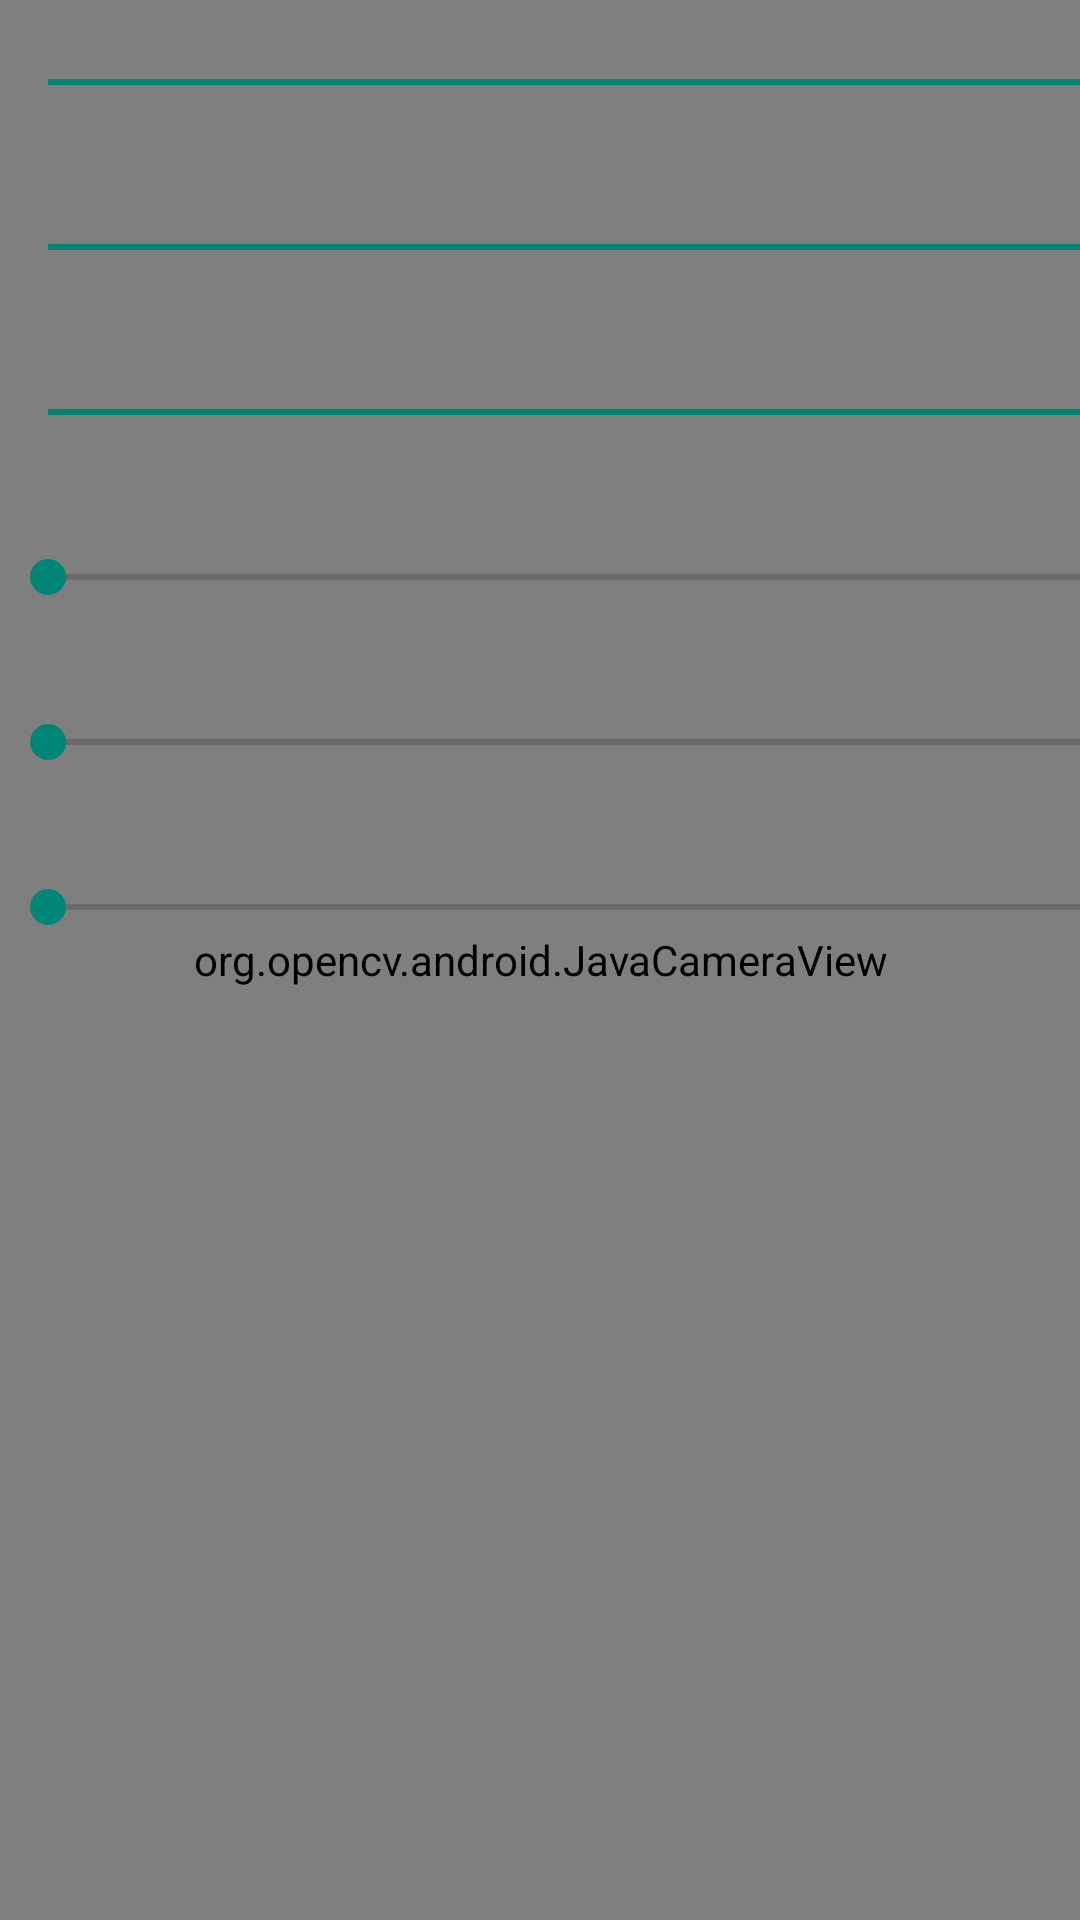

This screen was rendered from an Android layout file. Write that file and the resources it references.
<!-- AndroidManifest.xml: application theme Theme.AppCompat.Light.NoActionBar -->
<!-- res/layout/activity_cam.xml -->
<?xml version="1.0" encoding="utf-8"?>
<FrameLayout xmlns:android="http://schemas.android.com/apk/res/android"
    xmlns:app="http://schemas.android.com/apk/res-auto"
    xmlns:tools="http://schemas.android.com/tools"
    android:layout_width="match_parent"
    android:layout_height="match_parent"
    android:gravity="center"
    android:orientation="horizontal"
    tools:context=".CamActivity">

    <org.opencv.android.JavaCameraView
        android:id="@+id/CameraView"
        android:layout_width="fill_parent"
        android:layout_height="fill_parent"
        android:visibility="visible" />

    <LinearLayout
        android:id="@+id/painel_fundo"
        android:layout_width="match_parent"
        android:layout_height="429dp"
        android:orientation="horizontal">

        <LinearLayout
            android:id="@+id/controles"
            android:layout_width="541dp"
            android:layout_height="wrap_content"
            android:orientation="vertical">

            <SeekBar
                android:id="@+id/max_seek_v"
                style="@style/Widget.AppCompat.Spinner"
                android:layout_width="match_parent"
                android:layout_height="55dp"
                android:max="255"
                android:progress="255" />

            <SeekBar
                android:id="@+id/max_seek_s"
                style="@style/Widget.AppCompat.Spinner"
                android:layout_width="match_parent"
                android:layout_height="55dp"
                android:max="255"
                android:progress="255" />

            <SeekBar
                android:id="@+id/max_seek_h"
                style="@style/Widget.AppCompat.Spinner"
                android:layout_width="match_parent"
                android:layout_height="55dp"
                android:max="180"
                android:progress="255" />

            <SeekBar
                android:id="@+id/min_seek_v"
                style="@style/Widget.AppCompat.Spinner"
                android:layout_width="match_parent"
                android:layout_height="55dp"
                android:max="255"
                android:progress="0" />

            <SeekBar
                android:id="@+id/min_seek_s"
                style="@style/Widget.AppCompat.Spinner"
                android:layout_width="match_parent"
                android:layout_height="55dp"
                android:max="255"
                android:progress="0" />

            <SeekBar
                android:id="@+id/min_seek_h"
                style="@style/Widget.AppCompat.Spinner"
                android:layout_width="match_parent"
                android:layout_height="55dp"
                android:max="180"
                android:progress="0" />

        </LinearLayout>

        <RelativeLayout
            android:id="@+id/painel_fundo2"
            android:layout_width="match_parent"
            android:layout_height="match_parent">

            <ImageView
                android:id="@+id/imageViewPhoto"
                android:layout_width="match_parent"
                android:layout_height="100dp"
                android:contentDescription="@string/app_name" />

            <Button
                android:id="@+id/button"
                android:layout_width="100dp"
                android:layout_height="100dp"
                android:layout_below="@+id/imageViewPhoto"
                android:layout_alignParentStart="false"
                android:layout_alignParentEnd="false"
                android:layout_marginStart="0dp"
                android:layout_marginTop="5dp"
                android:layout_marginEnd="10dp"
                android:background="@android:drawable/ic_menu_camera"
                android:clickable="true"
                android:focusable="true"
                android:selectAllOnFocus="true" />

            <ImageView
                android:id="@+id/imageViewMask"
                android:layout_width="match_parent"
                android:layout_height="236dp"
                android:layout_below="@+id/button"
                android:layout_alignParentStart="true"
                android:layout_alignParentEnd="true"
                android:layout_marginStart="0dp"
                android:layout_marginTop="5dp"
                android:layout_marginEnd="0dp"
                android:contentDescription="@string/app_name" />
        </RelativeLayout>
    </LinearLayout>
</FrameLayout>
<!-- resources referenced by this layout -->
<resources>
  <string name="app_name">CropDox</string>
</resources>
